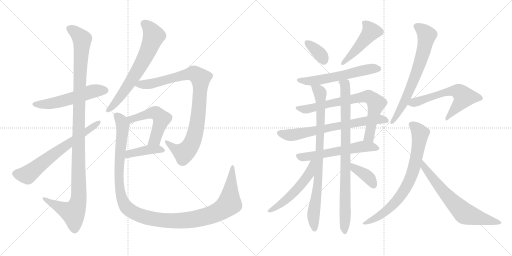
t = 0.00 s
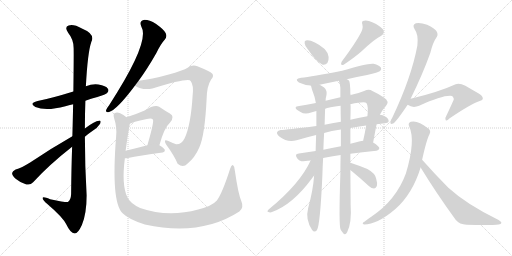
t = 3.51 s
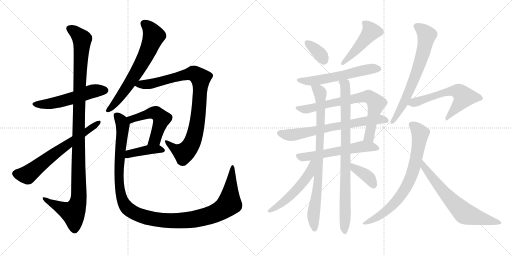
t = 7.02 s
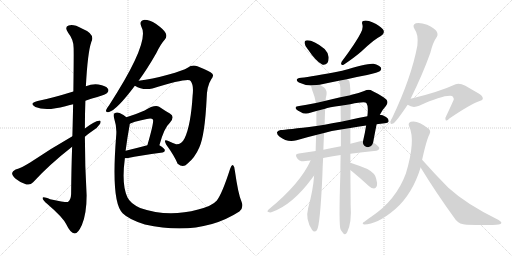
t = 10.52 s
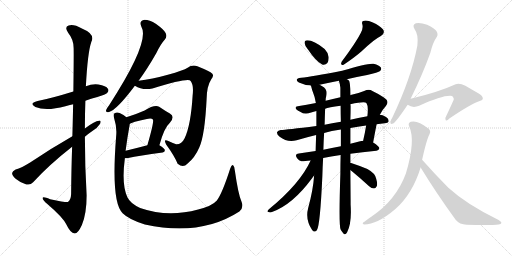
t = 14.03 s
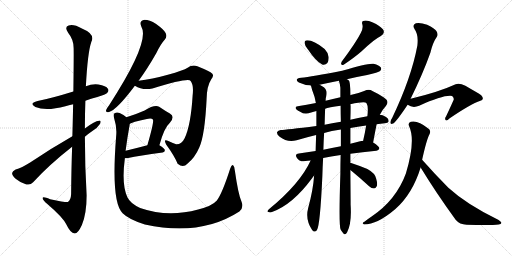
t = 17.54 s

The animated SVG that drew these frames (rendered in a browser with its animation timeline set to each time). Animation: 22 CSS @keyframes rules; one cycle of 17.54 s.

<svg version="1.1" viewBox="0 0 2048 1024" xmlns="http://www.w3.org/2000/svg">
  <g stroke="lightgray" stroke-dasharray="1,1" stroke-width="1" transform="scale(4, 4)">
    <line x1="0" y1="0" x2="256" y2="256"></line>
    <line x1="256" y1="0" x2="0" y2="256"></line>
    <line x1="128" y1="0" x2="128" y2="256"></line>
    <line x1="0" y1="128" x2="256" y2="128"></line>
    <line x1="256" y1="0" x2="512" y2="256"></line>
    <line x1="512" y1="0" x2="256" y2="256"></line>
    <line x1="384" y1="0" x2="384" y2="256"></line>
    <line x1="256" y1="128" x2="512" y2="128"></line>
  </g>
<g transform="scale(1, -1) translate(0, -850)">
   <style type="text/css">
    @keyframes keyframes0 {
      from {
       stroke: black;
       stroke-dashoffset: 542;
       stroke-width: 128;
       }
       64% {
       animation-timing-function: step-end;
       stroke: black;
       stroke-dashoffset: 0;
       stroke-width: 128;
       }
       to {
       stroke: black;
       stroke-width: 1024;
       }
       }
       #make-me-a-hanzi-animation-0 {
         animation: keyframes0 0.691081s both;
         animation-delay: 0.000000s;
         animation-timing-function: linear;
       }
    @keyframes keyframes1 {
      from {
       stroke: black;
       stroke-dashoffset: 1149;
       stroke-width: 128;
       }
       79% {
       animation-timing-function: step-end;
       stroke: black;
       stroke-dashoffset: 0;
       stroke-width: 128;
       }
       to {
       stroke: black;
       stroke-width: 1024;
       }
       }
       #make-me-a-hanzi-animation-1 {
         animation: keyframes1 1.185059s both;
         animation-delay: 0.691081s;
         animation-timing-function: linear;
       }
    @keyframes keyframes2 {
      from {
       stroke: black;
       stroke-dashoffset: 656;
       stroke-width: 128;
       }
       68% {
       animation-timing-function: step-end;
       stroke: black;
       stroke-dashoffset: 0;
       stroke-width: 128;
       }
       to {
       stroke: black;
       stroke-width: 1024;
       }
       }
       #make-me-a-hanzi-animation-2 {
         animation: keyframes2 0.783854s both;
         animation-delay: 1.876140s;
         animation-timing-function: linear;
       }
    @keyframes keyframes3 {
      from {
       stroke: black;
       stroke-dashoffset: 668;
       stroke-width: 128;
       }
       68% {
       animation-timing-function: step-end;
       stroke: black;
       stroke-dashoffset: 0;
       stroke-width: 128;
       }
       to {
       stroke: black;
       stroke-width: 1024;
       }
       }
       #make-me-a-hanzi-animation-3 {
         animation: keyframes3 0.793620s both;
         animation-delay: 2.659994s;
         animation-timing-function: linear;
       }
    @keyframes keyframes4 {
      from {
       stroke: black;
       stroke-dashoffset: 917;
       stroke-width: 128;
       }
       75% {
       animation-timing-function: step-end;
       stroke: black;
       stroke-dashoffset: 0;
       stroke-width: 128;
       }
       to {
       stroke: black;
       stroke-width: 1024;
       }
       }
       #make-me-a-hanzi-animation-4 {
         animation: keyframes4 0.996257s both;
         animation-delay: 3.453614s;
         animation-timing-function: linear;
       }
    @keyframes keyframes5 {
      from {
       stroke: black;
       stroke-dashoffset: 517;
       stroke-width: 128;
       }
       63% {
       animation-timing-function: step-end;
       stroke: black;
       stroke-dashoffset: 0;
       stroke-width: 128;
       }
       to {
       stroke: black;
       stroke-width: 1024;
       }
       }
       #make-me-a-hanzi-animation-5 {
         animation: keyframes5 0.670736s both;
         animation-delay: 4.449871s;
         animation-timing-function: linear;
       }
    @keyframes keyframes6 {
      from {
       stroke: black;
       stroke-dashoffset: 407;
       stroke-width: 128;
       }
       57% {
       animation-timing-function: step-end;
       stroke: black;
       stroke-dashoffset: 0;
       stroke-width: 128;
       }
       to {
       stroke: black;
       stroke-width: 1024;
       }
       }
       #make-me-a-hanzi-animation-6 {
         animation: keyframes6 0.581217s both;
         animation-delay: 5.120607s;
         animation-timing-function: linear;
       }
    @keyframes keyframes7 {
      from {
       stroke: black;
       stroke-dashoffset: 1222;
       stroke-width: 128;
       }
       80% {
       animation-timing-function: step-end;
       stroke: black;
       stroke-dashoffset: 0;
       stroke-width: 128;
       }
       to {
       stroke: black;
       stroke-width: 1024;
       }
       }
       #make-me-a-hanzi-animation-7 {
         animation: keyframes7 1.244466s both;
         animation-delay: 5.701824s;
         animation-timing-function: linear;
       }
    @keyframes keyframes8 {
      from {
       stroke: black;
       stroke-dashoffset: 353;
       stroke-width: 128;
       }
       53% {
       animation-timing-function: step-end;
       stroke: black;
       stroke-dashoffset: 0;
       stroke-width: 128;
       }
       to {
       stroke: black;
       stroke-width: 1024;
       }
       }
       #make-me-a-hanzi-animation-8 {
         animation: keyframes8 0.537272s both;
         animation-delay: 6.946290s;
         animation-timing-function: linear;
       }
    @keyframes keyframes9 {
      from {
       stroke: black;
       stroke-dashoffset: 461;
       stroke-width: 128;
       }
       60% {
       animation-timing-function: step-end;
       stroke: black;
       stroke-dashoffset: 0;
       stroke-width: 128;
       }
       to {
       stroke: black;
       stroke-width: 1024;
       }
       }
       #make-me-a-hanzi-animation-9 {
         animation: keyframes9 0.625163s both;
         animation-delay: 7.483562s;
         animation-timing-function: linear;
       }
    @keyframes keyframes10 {
      from {
       stroke: black;
       stroke-dashoffset: 576;
       stroke-width: 128;
       }
       65% {
       animation-timing-function: step-end;
       stroke: black;
       stroke-dashoffset: 0;
       stroke-width: 128;
       }
       to {
       stroke: black;
       stroke-width: 1024;
       }
       }
       #make-me-a-hanzi-animation-10 {
         animation: keyframes10 0.718750s both;
         animation-delay: 8.108725s;
         animation-timing-function: linear;
       }
    @keyframes keyframes11 {
      from {
       stroke: black;
       stroke-dashoffset: 741;
       stroke-width: 128;
       }
       71% {
       animation-timing-function: step-end;
       stroke: black;
       stroke-dashoffset: 0;
       stroke-width: 128;
       }
       to {
       stroke: black;
       stroke-width: 1024;
       }
       }
       #make-me-a-hanzi-animation-11 {
         animation: keyframes11 0.853027s both;
         animation-delay: 8.827475s;
         animation-timing-function: linear;
       }
    @keyframes keyframes12 {
      from {
       stroke: black;
       stroke-dashoffset: 692;
       stroke-width: 128;
       }
       69% {
       animation-timing-function: step-end;
       stroke: black;
       stroke-dashoffset: 0;
       stroke-width: 128;
       }
       to {
       stroke: black;
       stroke-width: 1024;
       }
       }
       #make-me-a-hanzi-animation-12 {
         animation: keyframes12 0.813151s both;
         animation-delay: 9.680502s;
         animation-timing-function: linear;
       }
    @keyframes keyframes13 {
      from {
       stroke: black;
       stroke-dashoffset: 576;
       stroke-width: 128;
       }
       65% {
       animation-timing-function: step-end;
       stroke: black;
       stroke-dashoffset: 0;
       stroke-width: 128;
       }
       to {
       stroke: black;
       stroke-width: 1024;
       }
       }
       #make-me-a-hanzi-animation-13 {
         animation: keyframes13 0.718750s both;
         animation-delay: 10.493653s;
         animation-timing-function: linear;
       }
    @keyframes keyframes14 {
      from {
       stroke: black;
       stroke-dashoffset: 839;
       stroke-width: 128;
       }
       73% {
       animation-timing-function: step-end;
       stroke: black;
       stroke-dashoffset: 0;
       stroke-width: 128;
       }
       to {
       stroke: black;
       stroke-width: 1024;
       }
       }
       #make-me-a-hanzi-animation-14 {
         animation: keyframes14 0.932780s both;
         animation-delay: 11.212403s;
         animation-timing-function: linear;
       }
    @keyframes keyframes15 {
      from {
       stroke: black;
       stroke-dashoffset: 866;
       stroke-width: 128;
       }
       74% {
       animation-timing-function: step-end;
       stroke: black;
       stroke-dashoffset: 0;
       stroke-width: 128;
       }
       to {
       stroke: black;
       stroke-width: 1024;
       }
       }
       #make-me-a-hanzi-animation-15 {
         animation: keyframes15 0.954753s both;
         animation-delay: 12.145183s;
         animation-timing-function: linear;
       }
    @keyframes keyframes16 {
      from {
       stroke: black;
       stroke-dashoffset: 530;
       stroke-width: 128;
       }
       63% {
       animation-timing-function: step-end;
       stroke: black;
       stroke-dashoffset: 0;
       stroke-width: 128;
       }
       to {
       stroke: black;
       stroke-width: 1024;
       }
       }
       #make-me-a-hanzi-animation-16 {
         animation: keyframes16 0.681315s both;
         animation-delay: 13.099936s;
         animation-timing-function: linear;
       }
    @keyframes keyframes17 {
      from {
       stroke: black;
       stroke-dashoffset: 379;
       stroke-width: 128;
       }
       55% {
       animation-timing-function: step-end;
       stroke: black;
       stroke-dashoffset: 0;
       stroke-width: 128;
       }
       to {
       stroke: black;
       stroke-width: 1024;
       }
       }
       #make-me-a-hanzi-animation-17 {
         animation: keyframes17 0.558431s both;
         animation-delay: 13.781251s;
         animation-timing-function: linear;
       }
    @keyframes keyframes18 {
      from {
       stroke: black;
       stroke-dashoffset: 684;
       stroke-width: 128;
       }
       69% {
       animation-timing-function: step-end;
       stroke: black;
       stroke-dashoffset: 0;
       stroke-width: 128;
       }
       to {
       stroke: black;
       stroke-width: 1024;
       }
       }
       #make-me-a-hanzi-animation-18 {
         animation: keyframes18 0.806641s both;
         animation-delay: 14.339682s;
         animation-timing-function: linear;
       }
    @keyframes keyframes19 {
      from {
       stroke: black;
       stroke-dashoffset: 599;
       stroke-width: 128;
       }
       66% {
       animation-timing-function: step-end;
       stroke: black;
       stroke-dashoffset: 0;
       stroke-width: 128;
       }
       to {
       stroke: black;
       stroke-width: 1024;
       }
       }
       #make-me-a-hanzi-animation-19 {
         animation: keyframes19 0.737467s both;
         animation-delay: 15.146323s;
         animation-timing-function: linear;
       }
    @keyframes keyframes20 {
      from {
       stroke: black;
       stroke-dashoffset: 751;
       stroke-width: 128;
       }
       71% {
       animation-timing-function: step-end;
       stroke: black;
       stroke-dashoffset: 0;
       stroke-width: 128;
       }
       to {
       stroke: black;
       stroke-width: 1024;
       }
       }
       #make-me-a-hanzi-animation-20 {
         animation: keyframes20 0.861165s both;
         animation-delay: 15.883790s;
         animation-timing-function: linear;
       }
    @keyframes keyframes21 {
      from {
       stroke: black;
       stroke-dashoffset: 668;
       stroke-width: 128;
       }
       68% {
       animation-timing-function: step-end;
       stroke: black;
       stroke-dashoffset: 0;
       stroke-width: 128;
       }
       to {
       stroke: black;
       stroke-width: 1024;
       }
       }
       #make-me-a-hanzi-animation-21 {
         animation: keyframes21 0.793620s both;
         animation-delay: 16.744955s;
         animation-timing-function: linear;
       }
</style>
<path d="M 341.5 447.5 Q 363.5 456.5 389.5 462.5 Q 423.5 472.5 428.5 478.5 Q 437.5 487.5 431.5 495.5 Q 424.5 507.5 393.5 512.5 Q 368.5 515.5 343.5 505.5 L 293.5 484.5 Q 206.5 457.5 150.5 446.5 Q 113.5 436.5 141.5 422.5 Q 183.5 404.5 261.5 425.5 Q 274.5 429.5 292.5 433.5 L 341.5 447.5 Z" fill="lightgray"></path> 
<path d="M 288.5 263.5 Q 285.5 179.5 284.5 74.5 Q 283.5 50.5 271.5 42.5 Q 267.5 39.5 200.5 53.5 Q 167.5 66.5 170.5 56.5 Q 171.5 49.5 190.5 33.5 Q 251.5 -18.5 265.5 -47.5 Q 281.5 -81.5 298.5 -83.5 Q 311.5 -84.5 327.5 -49.5 Q 346.5 -4.5 346.5 69.5 Q 339.5 187.5 339.5 303.5 L 339.5 336.5 Q 339.5 393.5 341.5 447.5 L 343.5 505.5 Q 350.5 640.5 365.5 683.5 Q 381.5 714.5 327.5 736.5 Q 293.5 755.5 274.5 748.5 Q 256.5 742.5 272.5 719.5 Q 294.5 692.5 294.5 658.5 Q 295.5 639.5 293.5 484.5 L 292.5 433.5 Q 291.5 378.5 289.5 305.5 L 288.5 263.5 Z" fill="lightgray"></path> 
<path d="M 339.5 303.5 Q 354.5 316.5 369.5 326.5 Q 390.5 339.5 400.5 355.5 Q 406.5 368.5 395.5 367.5 Q 380.5 367.5 339.5 336.5 L 289.5 305.5 Q 198.5 253.5 120.5 200.5 Q 86.5 179.5 62.5 172.5 Q 49.5 166.5 48.5 158.5 Q 47.5 148.5 62.5 135.5 Q 81.5 119.5 105.5 112.5 Q 121.5 108.5 132.5 121.5 Q 196.5 191.5 288.5 263.5 L 339.5 303.5 Z" fill="lightgray"></path> 
<path d="M 554.5 527.5 Q 588.5 573.5 625.5 638.5 Q 643.5 675.5 659.5 692.5 Q 669.5 704.5 662.5 718.5 Q 656.5 731.5 624.5 754.5 Q 594.5 772.5 574.5 770.5 Q 555.5 766.5 565.5 743.5 Q 601.5 683.5 436.5 429.5 Q 426.5 416.5 424.5 410.5 Q 421.5 397.5 436.5 402.5 Q 467.5 411.5 539.5 507.5 L 554.5 527.5 Z" fill="lightgray"></path> 
<path d="M 539.5 507.5 Q 569.5 488.5 609.5 496.5 Q 756.5 541.5 762.5 526.5 Q 775.5 510.5 770.5 468.5 Q 763.5 350.5 738.5 297.5 Q 726.5 272.5 704.5 273.5 Q 688.5 279.5 673.5 286.5 Q 651.5 296.5 664.5 272.5 Q 697.5 227.5 710.5 195.5 Q 732.5 176.5 749.5 195.5 Q 779.5 219.5 797.5 261.5 Q 819.5 310.5 826.5 455.5 Q 827.5 506.5 844.5 532.5 Q 856.5 545.5 849.5 555.5 Q 839.5 565.5 789.5 585.5 Q 768.5 592.5 750.5 579.5 Q 734.5 569.5 671.5 551.5 Q 607.5 533.5 554.5 527.5 C 524.5 523.5 512.5 520.5 539.5 507.5 Z" fill="lightgray"></path> 
<path d="M 637.5 269.5 Q 656.5 339.5 679.5 359.5 Q 701.5 383.5 679.5 396.5 Q 661.5 406.5 636.5 423.5 Q 618.5 433.5 578.5 408.5 Q 544.5 393.5 505.5 381.5 C 476.5 372.5 492.5 342.5 519.5 355.5 Q 526.5 361.5 587.5 374.5 Q 606.5 378.5 611.5 372.5 Q 617.5 365.5 589.5 269.5 C 581.5 240.5 629.5 240.5 637.5 269.5 Z" fill="lightgray"></path> 
<path d="M 499.5 217.5 Q 505.5 217.5 512.5 218.5 Q 555.5 228.5 650.5 240.5 Q 659.5 241.5 659.5 249.5 Q 659.5 256.5 637.5 269.5 C 622.5 278.5 618.5 277.5 589.5 269.5 Q 540.5 256.5 502.5 247.5 C 473.5 240.5 469.5 216.5 499.5 217.5 Z" fill="lightgray"></path> 
<path d="M 965.5 45.5 Q 952.5 75.5 939.5 167.5 Q 939.5 183.5 932.5 189.5 Q 926.5 193.5 920.5 175.5 Q 889.5 78.5 867.5 48.5 Q 848.5 26.5 792.5 12.5 Q 671.5 -20.5 560.5 18.5 Q 520.5 37.5 509.5 61.5 Q 485.5 110.5 499.5 217.5 L 502.5 247.5 Q 508.5 296.5 518.5 350.5 Q 518.5 353.5 519.5 355.5 C 522.5 370.5 522.5 370.5 505.5 381.5 Q 495.5 391.5 478.5 398.5 Q 466.5 402.5 458.5 397.5 Q 451.5 394.5 456.5 377.5 Q 468.5 340.5 464.5 304.5 Q 443.5 40.5 490.5 -2.5 Q 515.5 -27.5 579.5 -47.5 Q 801.5 -96.5 957.5 4.5 Q 976.5 19.5 965.5 45.5 Z" fill="lightgray"></path> 
<path d="M 1230.5 654.0 Q 1263.5 605.0 1288.5 592.0 Q 1300.5 588.0 1309.5 598.0 Q 1315.5 608.0 1314.5 622.0 Q 1311.5 641.0 1298.5 654.0 Q 1249.5 693.0 1223.5 688.0 Q 1217.5 687.0 1218.5 677.0 Q 1219.5 667.0 1230.5 654.0 Z" fill="lightgray"></path> 
<path d="M 1442.5 717.0 Q 1424.5 681.0 1366.5 603.0 Q 1359.5 587.0 1374.5 591.0 Q 1420.5 622.0 1446.5 645.0 Q 1500.5 696.0 1523.5 706.0 Q 1542.5 718.0 1531.5 733.0 Q 1518.5 748.0 1491.5 760.0 Q 1469.5 770.0 1456.5 767.0 Q 1444.5 766.0 1449.5 752.0 Q 1453.5 736.0 1442.5 717.0 Z" fill="lightgray"></path> 
<path d="M 1387.5 533.0 Q 1426.5 543.0 1468.5 550.0 Q 1513.5 560.0 1520.5 566.0 Q 1527.5 573.0 1523.5 580.0 Q 1517.5 589.0 1494.5 595.0 Q 1473.5 599.0 1368.5 567.0 Q 1245.5 543.0 1204.5 539.0 Q 1174.5 535.0 1195.5 520.0 Q 1216.5 510.0 1242.5 508.0 L 1278.5 511.0 Q 1315.5 520.0 1355.5 527.0 L 1387.5 533.0 Z" fill="lightgray"></path> 
<path d="M 1492.5 280.0 Q 1504.5 344.0 1506.5 353.0 L 1519.5 391.0 Q 1528.5 410.0 1543.5 426.0 Q 1559.5 445.0 1535.5 460.0 Q 1513.5 475.0 1489.5 486.0 Q 1476.5 496.0 1456.5 486.0 Q 1435.5 477.0 1402.5 470.0 Q 1401.5 470.0 1401.5 469.0 L 1361.5 461.0 Q 1331.5 455.0 1302.5 447.0 L 1263.5 438.0 Q 1223.5 431.0 1196.5 426.0 Q 1183.5 426.0 1182.5 419.0 Q 1181.5 413.0 1200.5 403.0 Q 1219.5 390.0 1244.5 400.0 Q 1254.5 404.0 1265.5 406.0 L 1300.5 415.0 Q 1313.5 421.0 1362.5 427.0 L 1401.5 433.0 Q 1458.5 445.0 1465.5 438.0 Q 1474.5 426.0 1469.5 385.0 L 1464.5 348.0 Q 1460.5 321.0 1452.5 287.0 C 1445.5 258.0 1486.5 251.0 1492.5 280.0 Z" fill="lightgray"></path> 
<path d="M 1506.5 353.0 Q 1521.5 356.0 1539.5 357.0 Q 1552.5 358.0 1554.5 364.0 Q 1555.5 376.0 1540.5 384.0 Q 1530.5 390.0 1519.5 391.0 L 1469.5 385.0 Q 1430.5 379.0 1401.5 371.0 L 1363.5 363.0 Q 1326.5 357.0 1298.5 351.0 L 1265.5 346.0 Q 1144.5 331.0 1122.5 330.0 Q 1112.5 329.0 1108.5 322.0 Q 1105.5 313.0 1118.5 303.0 Q 1149.5 279.0 1186.5 289.0 Q 1226.5 301.0 1264.5 310.0 L 1296.5 318.0 Q 1324.5 327.0 1363.5 332.0 L 1401.5 338.0 Q 1429.5 344.0 1464.5 348.0 L 1506.5 353.0 Z" fill="lightgray"></path> 
<path d="M 1401.5 235.0 Q 1447.5 242.0 1505.5 247.0 Q 1515.5 248.0 1517.5 257.0 Q 1517.5 264.0 1492.5 280.0 L 1452.5 287.0 Q 1446.5 287.0 1440.5 285.0 Q 1421.5 281.0 1401.5 275.0 L 1363.5 265.0 Q 1326.5 258.0 1293.5 251.0 L 1262.5 246.0 Q 1228.5 242.0 1195.5 236.0 Q 1176.5 235.0 1188.5 217.0 Q 1195.5 208.0 1205.5 205.0 Q 1211.5 204.0 1242.5 208.0 L 1292.5 218.0 Q 1322.5 225.0 1362.5 230.0 L 1401.5 235.0 Z" fill="lightgray"></path> 
<path d="M 1242.5 508.0 Q 1243.5 507.0 1244.5 505.0 Q 1247.5 492.0 1252.5 479.0 Q 1259.5 463.0 1263.5 438.0 L 1265.5 406.0 Q 1265.5 376.0 1265.5 346.0 L 1264.5 310.0 Q 1263.5 282.0 1262.5 246.0 L 1256.5 148.0 Q 1252.5 90.0 1232.5 17.0 Q 1220.5 -28.0 1248.5 -70.0 Q 1257.5 -82.0 1267.5 -71.0 Q 1280.5 -53.0 1289.5 148.0 Q 1290.5 185.0 1292.5 218.0 L 1293.5 251.0 Q 1294.5 288.0 1296.5 318.0 L 1298.5 351.0 Q 1299.5 390.0 1300.5 415.0 L 1302.5 447.0 Q 1302.5 460.0 1304.5 463.0 Q 1308.5 481.0 1304.5 488.0 Q 1301.5 500.0 1278.5 511.0 C 1252.5 526.0 1232.5 536.0 1242.5 508.0 Z" fill="lightgray"></path> 
<path d="M 1401.5 198.0 Q 1401.5 217.0 1401.5 235.0 L 1401.5 275.0 Q 1401.5 306.0 1401.5 338.0 L 1401.5 371.0 Q 1402.5 399.0 1402.5 427.0 Q 1401.5 431.0 1401.5 433.0 L 1401.5 469.0 Q 1401.5 526.0 1394.5 529.0 Q 1391.5 532.0 1387.5 533.0 C 1368.5 556.0 1348.5 556.0 1355.5 527.0 Q 1359.5 517.0 1361.5 499.0 Q 1361.5 481.0 1361.5 461.0 L 1362.5 427.0 Q 1362.5 396.0 1363.5 363.0 L 1363.5 332.0 Q 1363.5 299.0 1363.5 265.0 L 1362.5 230.0 Q 1361.5 194.0 1361.5 156.0 Q 1354.5 -54.0 1362.5 -68.0 Q 1365.5 -74.0 1371.5 -81.0 Q 1380.5 -94.0 1388.5 -79.0 Q 1407.5 -42.0 1402.5 31.0 Q 1402.5 53.0 1401.5 170.0 L 1401.5 198.0 Z" fill="lightgray"></path> 
<path d="M 1242.5 208.0 Q 1200.5 115.0 1075.5 13.0 Q 1065.5 3.0 1073.5 2.0 Q 1080.5 -2.0 1090.5 3.0 Q 1171.5 33.0 1247.5 136.0 Q 1251.5 143.0 1256.5 148.0 C 1313.5 216.0 1255.5 235.0 1242.5 208.0 Z" fill="lightgray"></path> 
<path d="M 1401.5 170.0 Q 1402.5 169.0 1406.5 166.0 Q 1440.5 138.0 1476.5 105.0 Q 1485.5 96.0 1496.5 96.0 Q 1503.5 97.0 1507.5 106.0 Q 1510.5 116.0 1504.5 136.0 Q 1500.5 157.0 1469.5 174.0 Q 1438.5 187.0 1404.5 198.0 Q 1403.5 199.0 1401.5 198.0 C 1371.5 201.0 1378.5 189.0 1401.5 170.0 Z" fill="lightgray"></path> 
<path d="M 1642.5 455.0 Q 1691.5 555.0 1721.5 639.0 Q 1731.5 681.0 1747.5 703.0 Q 1753.5 713.0 1745.5 726.0 Q 1739.5 736.0 1708.5 751.0 Q 1680.5 761.0 1663.5 757.0 Q 1647.5 751.0 1658.5 733.0 Q 1674.5 712.0 1669.5 668.0 Q 1645.5 539.0 1568.5 378.0 Q 1561.5 368.0 1561.5 361.0 Q 1560.5 351.0 1572.5 356.0 Q 1584.5 362.0 1630.5 431.0 L 1642.5 455.0 Z" fill="lightgray"></path> 
<path d="M 1630.5 431.0 Q 1651.5 416.0 1676.5 427.0 Q 1776.5 472.0 1808.5 466.0 Q 1818.5 456.0 1813.5 448.0 Q 1813.5 447.0 1784.5 385.0 Q 1777.5 375.0 1782.5 370.0 Q 1786.5 364.0 1797.5 376.0 Q 1882.5 434.0 1921.5 447.0 Q 1930.5 448.0 1931.5 456.0 Q 1931.5 469.0 1904.5 482.0 Q 1883.5 494.0 1861.5 507.0 Q 1836.5 520.0 1822.5 513.0 Q 1755.5 482.0 1642.5 455.0 C 1613.5 448.0 1604.5 445.0 1630.5 431.0 Z" fill="lightgray"></path> 
<path d="M 1688.5 211.0 Q 1706.5 292.0 1717.5 312.0 Q 1726.5 328.0 1711.5 337.0 Q 1671.5 370.0 1643.5 363.0 Q 1630.5 359.0 1636.5 345.0 Q 1663.5 288.0 1623.5 156.0 Q 1584.5 50.0 1486.5 -16.0 Q 1471.5 -26.0 1457.5 -37.0 Q 1444.5 -44.0 1456.5 -48.0 Q 1508.5 -48.0 1580.5 13.0 Q 1649.5 73.0 1682.5 180.0 L 1688.5 211.0 Z" fill="lightgray"></path> 
<path d="M 1682.5 180.0 Q 1743.5 80.0 1822.5 -29.0 Q 1838.5 -48.0 1866.5 -49.0 Q 1963.5 -52.0 1994.5 -48.0 Q 2004.5 -47.0 2005.5 -42.0 Q 2006.5 -38.0 1994.5 -30.0 Q 1865.5 33.0 1793.5 99.0 Q 1742.5 150.0 1688.5 211.0 C 1668.5 233.0 1666.5 206.0 1682.5 180.0 Z" fill="lightgray"></path> 
      <clipPath id="make-me-a-hanzi-clip-0">
      <path d="M 341.5 447.5 Q 363.5 456.5 389.5 462.5 Q 423.5 472.5 428.5 478.5 Q 437.5 487.5 431.5 495.5 Q 424.5 507.5 393.5 512.5 Q 368.5 515.5 343.5 505.5 L 293.5 484.5 Q 206.5 457.5 150.5 446.5 Q 113.5 436.5 141.5 422.5 Q 183.5 404.5 261.5 425.5 Q 274.5 429.5 292.5 433.5 L 341.5 447.5 Z" fill="lightgray"></path>
      </clipPath>
      <path clip-path="url(#make-me-a-hanzi-clip-0)" d="M 142.5 435.5 L 198.5 435.5 L 304.5 461.5 L 358.5 482.5 L 421.5 488.5 " fill="none" id="make-me-a-hanzi-animation-0" stroke-dasharray="414 828" stroke-linecap="round"></path>

      <clipPath id="make-me-a-hanzi-clip-1">
      <path d="M 288.5 263.5 Q 285.5 179.5 284.5 74.5 Q 283.5 50.5 271.5 42.5 Q 267.5 39.5 200.5 53.5 Q 167.5 66.5 170.5 56.5 Q 171.5 49.5 190.5 33.5 Q 251.5 -18.5 265.5 -47.5 Q 281.5 -81.5 298.5 -83.5 Q 311.5 -84.5 327.5 -49.5 Q 346.5 -4.5 346.5 69.5 Q 339.5 187.5 339.5 303.5 L 339.5 336.5 Q 339.5 393.5 341.5 447.5 L 343.5 505.5 Q 350.5 640.5 365.5 683.5 Q 381.5 714.5 327.5 736.5 Q 293.5 755.5 274.5 748.5 Q 256.5 742.5 272.5 719.5 Q 294.5 692.5 294.5 658.5 Q 295.5 639.5 293.5 484.5 L 292.5 433.5 Q 291.5 378.5 289.5 305.5 L 288.5 263.5 Z" fill="lightgray"></path>
      </clipPath>
      <path clip-path="url(#make-me-a-hanzi-clip-1)" d="M 280.5 733.5 L 297.5 725.5 L 328.5 690.5 L 316.5 497.5 L 315.5 60.5 L 308.5 29.5 L 292.5 -0.5 L 227.5 26.5 L 189.5 46.5 L 187.5 53.5 L 176.5 53.5 " fill="none" id="make-me-a-hanzi-animation-1" stroke-dasharray="1021 2042" stroke-linecap="round"></path>

      <clipPath id="make-me-a-hanzi-clip-2">
      <path d="M 339.5 303.5 Q 354.5 316.5 369.5 326.5 Q 390.5 339.5 400.5 355.5 Q 406.5 368.5 395.5 367.5 Q 380.5 367.5 339.5 336.5 L 289.5 305.5 Q 198.5 253.5 120.5 200.5 Q 86.5 179.5 62.5 172.5 Q 49.5 166.5 48.5 158.5 Q 47.5 148.5 62.5 135.5 Q 81.5 119.5 105.5 112.5 Q 121.5 108.5 132.5 121.5 Q 196.5 191.5 288.5 263.5 L 339.5 303.5 Z" fill="lightgray"></path>
      </clipPath>
      <path clip-path="url(#make-me-a-hanzi-clip-2)" d="M 61.5 156.5 L 109.5 151.5 L 201.5 224.5 L 393.5 359.5 " fill="none" id="make-me-a-hanzi-animation-2" stroke-dasharray="528 1056" stroke-linecap="round"></path>

      <clipPath id="make-me-a-hanzi-clip-3">
      <path d="M 554.5 527.5 Q 588.5 573.5 625.5 638.5 Q 643.5 675.5 659.5 692.5 Q 669.5 704.5 662.5 718.5 Q 656.5 731.5 624.5 754.5 Q 594.5 772.5 574.5 770.5 Q 555.5 766.5 565.5 743.5 Q 601.5 683.5 436.5 429.5 Q 426.5 416.5 424.5 410.5 Q 421.5 397.5 436.5 402.5 Q 467.5 411.5 539.5 507.5 L 554.5 527.5 Z" fill="lightgray"></path>
      </clipPath>
      <path clip-path="url(#make-me-a-hanzi-clip-3)" d="M 577.5 754.5 L 594.5 741.5 L 615.5 707.5 L 599.5 662.5 L 524.5 526.5 L 462.5 439.5 L 433.5 410.5 " fill="none" id="make-me-a-hanzi-animation-3" stroke-dasharray="540 1080" stroke-linecap="round"></path>

      <clipPath id="make-me-a-hanzi-clip-4">
      <path d="M 539.5 507.5 Q 569.5 488.5 609.5 496.5 Q 756.5 541.5 762.5 526.5 Q 775.5 510.5 770.5 468.5 Q 763.5 350.5 738.5 297.5 Q 726.5 272.5 704.5 273.5 Q 688.5 279.5 673.5 286.5 Q 651.5 296.5 664.5 272.5 Q 697.5 227.5 710.5 195.5 Q 732.5 176.5 749.5 195.5 Q 779.5 219.5 797.5 261.5 Q 819.5 310.5 826.5 455.5 Q 827.5 506.5 844.5 532.5 Q 856.5 545.5 849.5 555.5 Q 839.5 565.5 789.5 585.5 Q 768.5 592.5 750.5 579.5 Q 734.5 569.5 671.5 551.5 Q 607.5 533.5 554.5 527.5 C 524.5 523.5 512.5 520.5 539.5 507.5 Z" fill="lightgray"></path>
      </clipPath>
      <path clip-path="url(#make-me-a-hanzi-clip-4)" d="M 548.5 508.5 L 645.5 523.5 L 762.5 555.5 L 786.5 551.5 L 802.5 537.5 L 788.5 353.5 L 767.5 278.5 L 735.5 238.5 L 707.5 249.5 L 666.5 281.5 " fill="none" id="make-me-a-hanzi-animation-4" stroke-dasharray="789 1578" stroke-linecap="round"></path>

      <clipPath id="make-me-a-hanzi-clip-5">
      <path d="M 637.5 269.5 Q 656.5 339.5 679.5 359.5 Q 701.5 383.5 679.5 396.5 Q 661.5 406.5 636.5 423.5 Q 618.5 433.5 578.5 408.5 Q 544.5 393.5 505.5 381.5 C 476.5 372.5 492.5 342.5 519.5 355.5 Q 526.5 361.5 587.5 374.5 Q 606.5 378.5 611.5 372.5 Q 617.5 365.5 589.5 269.5 C 581.5 240.5 629.5 240.5 637.5 269.5 Z" fill="lightgray"></path>
      </clipPath>
      <path clip-path="url(#make-me-a-hanzi-clip-5)" d="M 518.5 363.5 L 525.5 373.5 L 597.5 396.5 L 622.5 398.5 L 638.5 386.5 L 646.5 375.5 L 619.5 291.5 L 595.5 281.5 " fill="none" id="make-me-a-hanzi-animation-5" stroke-dasharray="389 778" stroke-linecap="round"></path>

      <clipPath id="make-me-a-hanzi-clip-6">
      <path d="M 499.5 217.5 Q 505.5 217.5 512.5 218.5 Q 555.5 228.5 650.5 240.5 Q 659.5 241.5 659.5 249.5 Q 659.5 256.5 637.5 269.5 C 622.5 278.5 618.5 277.5 589.5 269.5 Q 540.5 256.5 502.5 247.5 C 473.5 240.5 469.5 216.5 499.5 217.5 Z" fill="lightgray"></path>
      </clipPath>
      <path clip-path="url(#make-me-a-hanzi-clip-6)" d="M 505.5 224.5 L 525.5 237.5 L 595.5 251.5 L 631.5 254.5 L 650.5 249.5 " fill="none" id="make-me-a-hanzi-animation-6" stroke-dasharray="279 558" stroke-linecap="round"></path>

      <clipPath id="make-me-a-hanzi-clip-7">
      <path d="M 965.5 45.5 Q 952.5 75.5 939.5 167.5 Q 939.5 183.5 932.5 189.5 Q 926.5 193.5 920.5 175.5 Q 889.5 78.5 867.5 48.5 Q 848.5 26.5 792.5 12.5 Q 671.5 -20.5 560.5 18.5 Q 520.5 37.5 509.5 61.5 Q 485.5 110.5 499.5 217.5 L 502.5 247.5 Q 508.5 296.5 518.5 350.5 Q 518.5 353.5 519.5 355.5 C 522.5 370.5 522.5 370.5 505.5 381.5 Q 495.5 391.5 478.5 398.5 Q 466.5 402.5 458.5 397.5 Q 451.5 394.5 456.5 377.5 Q 468.5 340.5 464.5 304.5 Q 443.5 40.5 490.5 -2.5 Q 515.5 -27.5 579.5 -47.5 Q 801.5 -96.5 957.5 4.5 Q 976.5 19.5 965.5 45.5 Z" fill="lightgray"></path>
      </clipPath>
      <path clip-path="url(#make-me-a-hanzi-clip-7)" d="M 466.5 388.5 L 484.5 367.5 L 491.5 347.5 L 477.5 218.5 L 479.5 90.5 L 488.5 53.5 L 503.5 24.5 L 549.5 -7.5 L 629.5 -28.5 L 712.5 -33.5 L 801.5 -21.5 L 881.5 7.5 L 916.5 36.5 L 931.5 182.5 " fill="none" id="make-me-a-hanzi-animation-7" stroke-dasharray="1094 2188" stroke-linecap="round"></path>

      <clipPath id="make-me-a-hanzi-clip-8">
      <path d="M 1230.5 654.0 Q 1263.5 605.0 1288.5 592.0 Q 1300.5 588.0 1309.5 598.0 Q 1315.5 608.0 1314.5 622.0 Q 1311.5 641.0 1298.5 654.0 Q 1249.5 693.0 1223.5 688.0 Q 1217.5 687.0 1218.5 677.0 Q 1219.5 667.0 1230.5 654.0 Z" fill="lightgray"></path>
      </clipPath>
      <path clip-path="url(#make-me-a-hanzi-clip-8)" d="M 1228.5 679.0 L 1281.5 633.0 L 1294.5 609.0 " fill="none" id="make-me-a-hanzi-animation-8" stroke-dasharray="225 450" stroke-linecap="round"></path>

      <clipPath id="make-me-a-hanzi-clip-9">
      <path d="M 1442.5 717.0 Q 1424.5 681.0 1366.5 603.0 Q 1359.5 587.0 1374.5 591.0 Q 1420.5 622.0 1446.5 645.0 Q 1500.5 696.0 1523.5 706.0 Q 1542.5 718.0 1531.5 733.0 Q 1518.5 748.0 1491.5 760.0 Q 1469.5 770.0 1456.5 767.0 Q 1444.5 766.0 1449.5 752.0 Q 1453.5 736.0 1442.5 717.0 Z" fill="lightgray"></path>
      </clipPath>
      <path clip-path="url(#make-me-a-hanzi-clip-9)" d="M 1456.5 758.0 L 1475.5 740.0 L 1482.5 722.0 L 1377.5 602.0 " fill="none" id="make-me-a-hanzi-animation-9" stroke-dasharray="333 666" stroke-linecap="round"></path>

      <clipPath id="make-me-a-hanzi-clip-10">
      <path d="M 1387.5 533.0 Q 1426.5 543.0 1468.5 550.0 Q 1513.5 560.0 1520.5 566.0 Q 1527.5 573.0 1523.5 580.0 Q 1517.5 589.0 1494.5 595.0 Q 1473.5 599.0 1368.5 567.0 Q 1245.5 543.0 1204.5 539.0 Q 1174.5 535.0 1195.5 520.0 Q 1216.5 510.0 1242.5 508.0 L 1278.5 511.0 Q 1315.5 520.0 1355.5 527.0 L 1387.5 533.0 Z" fill="lightgray"></path>
      </clipPath>
      <path clip-path="url(#make-me-a-hanzi-clip-10)" d="M 1197.5 531.0 L 1247.5 526.0 L 1456.5 570.0 L 1512.5 575.0 " fill="none" id="make-me-a-hanzi-animation-10" stroke-dasharray="448 896" stroke-linecap="round"></path>

      <clipPath id="make-me-a-hanzi-clip-11">
      <path d="M 1492.5 280.0 Q 1504.5 344.0 1506.5 353.0 L 1519.5 391.0 Q 1528.5 410.0 1543.5 426.0 Q 1559.5 445.0 1535.5 460.0 Q 1513.5 475.0 1489.5 486.0 Q 1476.5 496.0 1456.5 486.0 Q 1435.5 477.0 1402.5 470.0 Q 1401.5 470.0 1401.5 469.0 L 1361.5 461.0 Q 1331.5 455.0 1302.5 447.0 L 1263.5 438.0 Q 1223.5 431.0 1196.5 426.0 Q 1183.5 426.0 1182.5 419.0 Q 1181.5 413.0 1200.5 403.0 Q 1219.5 390.0 1244.5 400.0 Q 1254.5 404.0 1265.5 406.0 L 1300.5 415.0 Q 1313.5 421.0 1362.5 427.0 L 1401.5 433.0 Q 1458.5 445.0 1465.5 438.0 Q 1474.5 426.0 1469.5 385.0 L 1464.5 348.0 Q 1460.5 321.0 1452.5 287.0 C 1445.5 258.0 1486.5 251.0 1492.5 280.0 Z" fill="lightgray"></path>
      </clipPath>
      <path clip-path="url(#make-me-a-hanzi-clip-11)" d="M 1191.5 419.0 L 1197.5 414.0 L 1232.5 414.0 L 1313.5 435.0 L 1473.5 464.0 L 1504.5 437.0 L 1480.5 316.0 L 1475.5 302.0 L 1460.5 294.0 " fill="none" id="make-me-a-hanzi-animation-11" stroke-dasharray="613 1226" stroke-linecap="round"></path>

      <clipPath id="make-me-a-hanzi-clip-12">
      <path d="M 1506.5 353.0 Q 1521.5 356.0 1539.5 357.0 Q 1552.5 358.0 1554.5 364.0 Q 1555.5 376.0 1540.5 384.0 Q 1530.5 390.0 1519.5 391.0 L 1469.5 385.0 Q 1430.5 379.0 1401.5 371.0 L 1363.5 363.0 Q 1326.5 357.0 1298.5 351.0 L 1265.5 346.0 Q 1144.5 331.0 1122.5 330.0 Q 1112.5 329.0 1108.5 322.0 Q 1105.5 313.0 1118.5 303.0 Q 1149.5 279.0 1186.5 289.0 Q 1226.5 301.0 1264.5 310.0 L 1296.5 318.0 Q 1324.5 327.0 1363.5 332.0 L 1401.5 338.0 Q 1429.5 344.0 1464.5 348.0 L 1506.5 353.0 Z" fill="lightgray"></path>
      </clipPath>
      <path clip-path="url(#make-me-a-hanzi-clip-12)" d="M 1117.5 318.0 L 1165.5 310.0 L 1464.5 367.0 L 1515.5 373.0 L 1546.5 368.0 " fill="none" id="make-me-a-hanzi-animation-12" stroke-dasharray="564 1128" stroke-linecap="round"></path>

      <clipPath id="make-me-a-hanzi-clip-13">
      <path d="M 1401.5 235.0 Q 1447.5 242.0 1505.5 247.0 Q 1515.5 248.0 1517.5 257.0 Q 1517.5 264.0 1492.5 280.0 L 1452.5 287.0 Q 1446.5 287.0 1440.5 285.0 Q 1421.5 281.0 1401.5 275.0 L 1363.5 265.0 Q 1326.5 258.0 1293.5 251.0 L 1262.5 246.0 Q 1228.5 242.0 1195.5 236.0 Q 1176.5 235.0 1188.5 217.0 Q 1195.5 208.0 1205.5 205.0 Q 1211.5 204.0 1242.5 208.0 L 1292.5 218.0 Q 1322.5 225.0 1362.5 230.0 L 1401.5 235.0 Z" fill="lightgray"></path>
      </clipPath>
      <path clip-path="url(#make-me-a-hanzi-clip-13)" d="M 1193.5 226.0 L 1231.5 224.0 L 1455.5 265.0 L 1508.5 256.0 " fill="none" id="make-me-a-hanzi-animation-13" stroke-dasharray="448 896" stroke-linecap="round"></path>

      <clipPath id="make-me-a-hanzi-clip-14">
      <path d="M 1242.5 508.0 Q 1243.5 507.0 1244.5 505.0 Q 1247.5 492.0 1252.5 479.0 Q 1259.5 463.0 1263.5 438.0 L 1265.5 406.0 Q 1265.5 376.0 1265.5 346.0 L 1264.5 310.0 Q 1263.5 282.0 1262.5 246.0 L 1256.5 148.0 Q 1252.5 90.0 1232.5 17.0 Q 1220.5 -28.0 1248.5 -70.0 Q 1257.5 -82.0 1267.5 -71.0 Q 1280.5 -53.0 1289.5 148.0 Q 1290.5 185.0 1292.5 218.0 L 1293.5 251.0 Q 1294.5 288.0 1296.5 318.0 L 1298.5 351.0 Q 1299.5 390.0 1300.5 415.0 L 1302.5 447.0 Q 1302.5 460.0 1304.5 463.0 Q 1308.5 481.0 1304.5 488.0 Q 1301.5 500.0 1278.5 511.0 C 1252.5 526.0 1232.5 536.0 1242.5 508.0 Z" fill="lightgray"></path>
      </clipPath>
      <path clip-path="url(#make-me-a-hanzi-clip-14)" d="M 1252.5 500.0 L 1274.5 488.0 L 1280.5 478.0 L 1283.5 410.0 L 1275.5 135.0 L 1253.5 -6.0 L 1258.5 -66.0 " fill="none" id="make-me-a-hanzi-animation-14" stroke-dasharray="711 1422" stroke-linecap="round"></path>

      <clipPath id="make-me-a-hanzi-clip-15">
      <path d="M 1401.5 198.0 Q 1401.5 217.0 1401.5 235.0 L 1401.5 275.0 Q 1401.5 306.0 1401.5 338.0 L 1401.5 371.0 Q 1402.5 399.0 1402.5 427.0 Q 1401.5 431.0 1401.5 433.0 L 1401.5 469.0 Q 1401.5 526.0 1394.5 529.0 Q 1391.5 532.0 1387.5 533.0 C 1368.5 556.0 1348.5 556.0 1355.5 527.0 Q 1359.5 517.0 1361.5 499.0 Q 1361.5 481.0 1361.5 461.0 L 1362.5 427.0 Q 1362.5 396.0 1363.5 363.0 L 1363.5 332.0 Q 1363.5 299.0 1363.5 265.0 L 1362.5 230.0 Q 1361.5 194.0 1361.5 156.0 Q 1354.5 -54.0 1362.5 -68.0 Q 1365.5 -74.0 1371.5 -81.0 Q 1380.5 -94.0 1388.5 -79.0 Q 1407.5 -42.0 1402.5 31.0 Q 1402.5 53.0 1401.5 170.0 L 1401.5 198.0 Z" fill="lightgray"></path>
      </clipPath>
      <path clip-path="url(#make-me-a-hanzi-clip-15)" d="M 1361.5 522.0 L 1379.5 510.0 L 1382.5 480.0 L 1379.5 -78.0 " fill="none" id="make-me-a-hanzi-animation-15" stroke-dasharray="738 1476" stroke-linecap="round"></path>

      <clipPath id="make-me-a-hanzi-clip-16">
      <path d="M 1242.5 208.0 Q 1200.5 115.0 1075.5 13.0 Q 1065.5 3.0 1073.5 2.0 Q 1080.5 -2.0 1090.5 3.0 Q 1171.5 33.0 1247.5 136.0 Q 1251.5 143.0 1256.5 148.0 C 1313.5 216.0 1255.5 235.0 1242.5 208.0 Z" fill="lightgray"></path>
      </clipPath>
      <path clip-path="url(#make-me-a-hanzi-clip-16)" d="M 1257.5 204.0 L 1248.5 198.0 L 1236.5 154.0 L 1204.5 111.0 L 1137.5 45.0 L 1078.5 7.0 " fill="none" id="make-me-a-hanzi-animation-16" stroke-dasharray="402 804" stroke-linecap="round"></path>

      <clipPath id="make-me-a-hanzi-clip-17">
      <path d="M 1401.5 170.0 Q 1402.5 169.0 1406.5 166.0 Q 1440.5 138.0 1476.5 105.0 Q 1485.5 96.0 1496.5 96.0 Q 1503.5 97.0 1507.5 106.0 Q 1510.5 116.0 1504.5 136.0 Q 1500.5 157.0 1469.5 174.0 Q 1438.5 187.0 1404.5 198.0 Q 1403.5 199.0 1401.5 198.0 C 1371.5 201.0 1378.5 189.0 1401.5 170.0 Z" fill="lightgray"></path>
      </clipPath>
      <path clip-path="url(#make-me-a-hanzi-clip-17)" d="M 1403.5 191.0 L 1472.5 142.0 L 1493.5 110.0 " fill="none" id="make-me-a-hanzi-animation-17" stroke-dasharray="251 502" stroke-linecap="round"></path>

      <clipPath id="make-me-a-hanzi-clip-18">
      <path d="M 1642.5 455.0 Q 1691.5 555.0 1721.5 639.0 Q 1731.5 681.0 1747.5 703.0 Q 1753.5 713.0 1745.5 726.0 Q 1739.5 736.0 1708.5 751.0 Q 1680.5 761.0 1663.5 757.0 Q 1647.5 751.0 1658.5 733.0 Q 1674.5 712.0 1669.5 668.0 Q 1645.5 539.0 1568.5 378.0 Q 1561.5 368.0 1561.5 361.0 Q 1560.5 351.0 1572.5 356.0 Q 1584.5 362.0 1630.5 431.0 L 1642.5 455.0 Z" fill="lightgray"></path>
      </clipPath>
      <path clip-path="url(#make-me-a-hanzi-clip-18)" d="M 1667.5 744.0 L 1692.5 727.0 L 1706.5 709.0 L 1696.5 654.0 L 1636.5 486.0 L 1599.5 408.0 L 1569.5 363.0 " fill="none" id="make-me-a-hanzi-animation-18" stroke-dasharray="556 1112" stroke-linecap="round"></path>

      <clipPath id="make-me-a-hanzi-clip-19">
      <path d="M 1630.5 431.0 Q 1651.5 416.0 1676.5 427.0 Q 1776.5 472.0 1808.5 466.0 Q 1818.5 456.0 1813.5 448.0 Q 1813.5 447.0 1784.5 385.0 Q 1777.5 375.0 1782.5 370.0 Q 1786.5 364.0 1797.5 376.0 Q 1882.5 434.0 1921.5 447.0 Q 1930.5 448.0 1931.5 456.0 Q 1931.5 469.0 1904.5 482.0 Q 1883.5 494.0 1861.5 507.0 Q 1836.5 520.0 1822.5 513.0 Q 1755.5 482.0 1642.5 455.0 C 1613.5 448.0 1604.5 445.0 1630.5 431.0 Z" fill="lightgray"></path>
      </clipPath>
      <path clip-path="url(#make-me-a-hanzi-clip-19)" d="M 1640.5 433.0 L 1798.5 485.0 L 1834.5 484.0 L 1856.5 462.0 L 1787.5 377.0 " fill="none" id="make-me-a-hanzi-animation-19" stroke-dasharray="471 942" stroke-linecap="round"></path>

      <clipPath id="make-me-a-hanzi-clip-20">
      <path d="M 1688.5 211.0 Q 1706.5 292.0 1717.5 312.0 Q 1726.5 328.0 1711.5 337.0 Q 1671.5 370.0 1643.5 363.0 Q 1630.5 359.0 1636.5 345.0 Q 1663.5 288.0 1623.5 156.0 Q 1584.5 50.0 1486.5 -16.0 Q 1471.5 -26.0 1457.5 -37.0 Q 1444.5 -44.0 1456.5 -48.0 Q 1508.5 -48.0 1580.5 13.0 Q 1649.5 73.0 1682.5 180.0 L 1688.5 211.0 Z" fill="lightgray"></path>
      </clipPath>
      <path clip-path="url(#make-me-a-hanzi-clip-20)" d="M 1645.5 352.0 L 1674.5 327.0 L 1680.5 312.0 L 1660.5 192.0 L 1641.5 135.0 L 1614.5 84.0 L 1561.5 20.0 L 1520.5 -12.0 L 1462.5 -43.0 " fill="none" id="make-me-a-hanzi-animation-20" stroke-dasharray="623 1246" stroke-linecap="round"></path>

      <clipPath id="make-me-a-hanzi-clip-21">
      <path d="M 1682.5 180.0 Q 1743.5 80.0 1822.5 -29.0 Q 1838.5 -48.0 1866.5 -49.0 Q 1963.5 -52.0 1994.5 -48.0 Q 2004.5 -47.0 2005.5 -42.0 Q 2006.5 -38.0 1994.5 -30.0 Q 1865.5 33.0 1793.5 99.0 Q 1742.5 150.0 1688.5 211.0 C 1668.5 233.0 1666.5 206.0 1682.5 180.0 Z" fill="lightgray"></path>
      </clipPath>
      <path clip-path="url(#make-me-a-hanzi-clip-21)" d="M 1691.5 202.0 L 1697.5 180.0 L 1752.5 109.0 L 1856.5 -2.0 L 1998.5 -42.0 " fill="none" id="make-me-a-hanzi-animation-21" stroke-dasharray="540 1080" stroke-linecap="round"></path>

</g>
</svg>
